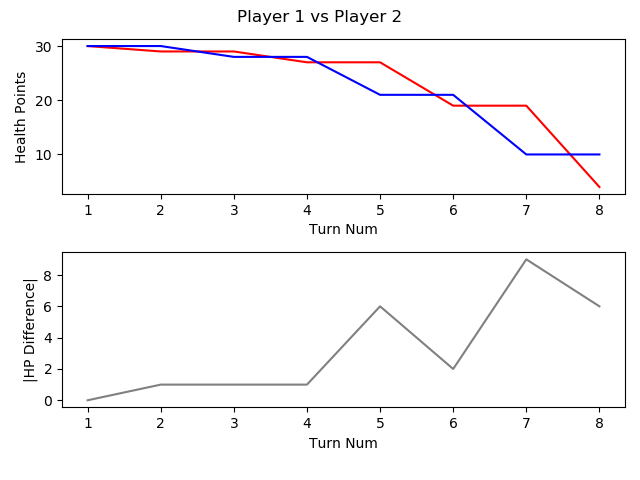

The file beside this chart, header and first rows:
, TURN_NO, P1_HEALTH, P2_HEALTH, CURRENT_PLAYER, AMOUNTHEALEDTHISTURN, NUMATTACKSTHISTURN, NUMCARDSDRAWNTHISTURN, NUMCARDSPLAYEDTHISTURN, NUMCARDSTODRAW, NUMELEMENTALSPLAYEDLASTTURN, NUMELEMENTALSPLAYEDTHISTURN, NUMFRIENDLYMINIONSTHATATTACKEDTHISTURN, NUMFRIENDLYMINIONSTHATDIEDTHISTURN, NUMMINIONSPLAYEDTHISTURN, NUMMINIONSPLAYERKILLEDTHISTURN, NUMOPTIONSPLAYEDTHISTURN, NUMSECRETSPLAYEDTHISGAME, NUMSPELLSPLAYEDTHISGAME, NUMTIMESHEROPOWERUSEDTHISGAME, REMAININGMANA, TOTALMANASPENTTHISGAME, USEDMANATHISTURN
1, 1, 30, 30, P1 FitzVonGerald, 0, 0, 1, 1, 0, 0, 0, 0, 0, 1, 0, 1, 0, 0, 0, 0, 1, 1
2, 2, 29, 30, P2 RehHausZuckFuchs, 0, 0, 1, 1, 0, 0, 0, 0, 0, 0, 0, 2, 0, 1, 0, 0, 1, 1
3, 3, 29, 28, P1 FitzVonGerald, 0, 0, 1, 0, 0, 0, 0, 2, 0, 0, 0, 2, 0, 0, 0, 2, 1, 0
4, 4, 27, 28, P2 RehHausZuckFuchs, 0, 0, 1, 2, 0, 0, 0, 0, 0, 1, 0, 3, 0, 2, 0, 0, 4, 2
5, 5, 27, 21, P1 FitzVonGerald, 0, 0, 1, 1, 0, 0, 0, 2, 0, 0, 0, 4, 0, 0, 0, 0, 4, 3
6, 6, 19, 21, P2 RehHausZuckFuchs, 0, 0, 1, 1, 0, 0, 0, 2, 0, 1, 0, 4, 0, 2, 0, 0, 7, 3
7, 7, 19, 10, P1 FitzVonGerald, 0, 0, 1, 1, 0, 0, 0, 3, 0, 1, 0, 5, 0, 0, 0, 0, 8, 4
8, 8, 4, 10, P2 RehHausZuckFuchs, 0, 0, 1, 1, 0, 0, 0, 4, 0, 1, 0, 6, 0, 2, 0, 0, 11, 4
